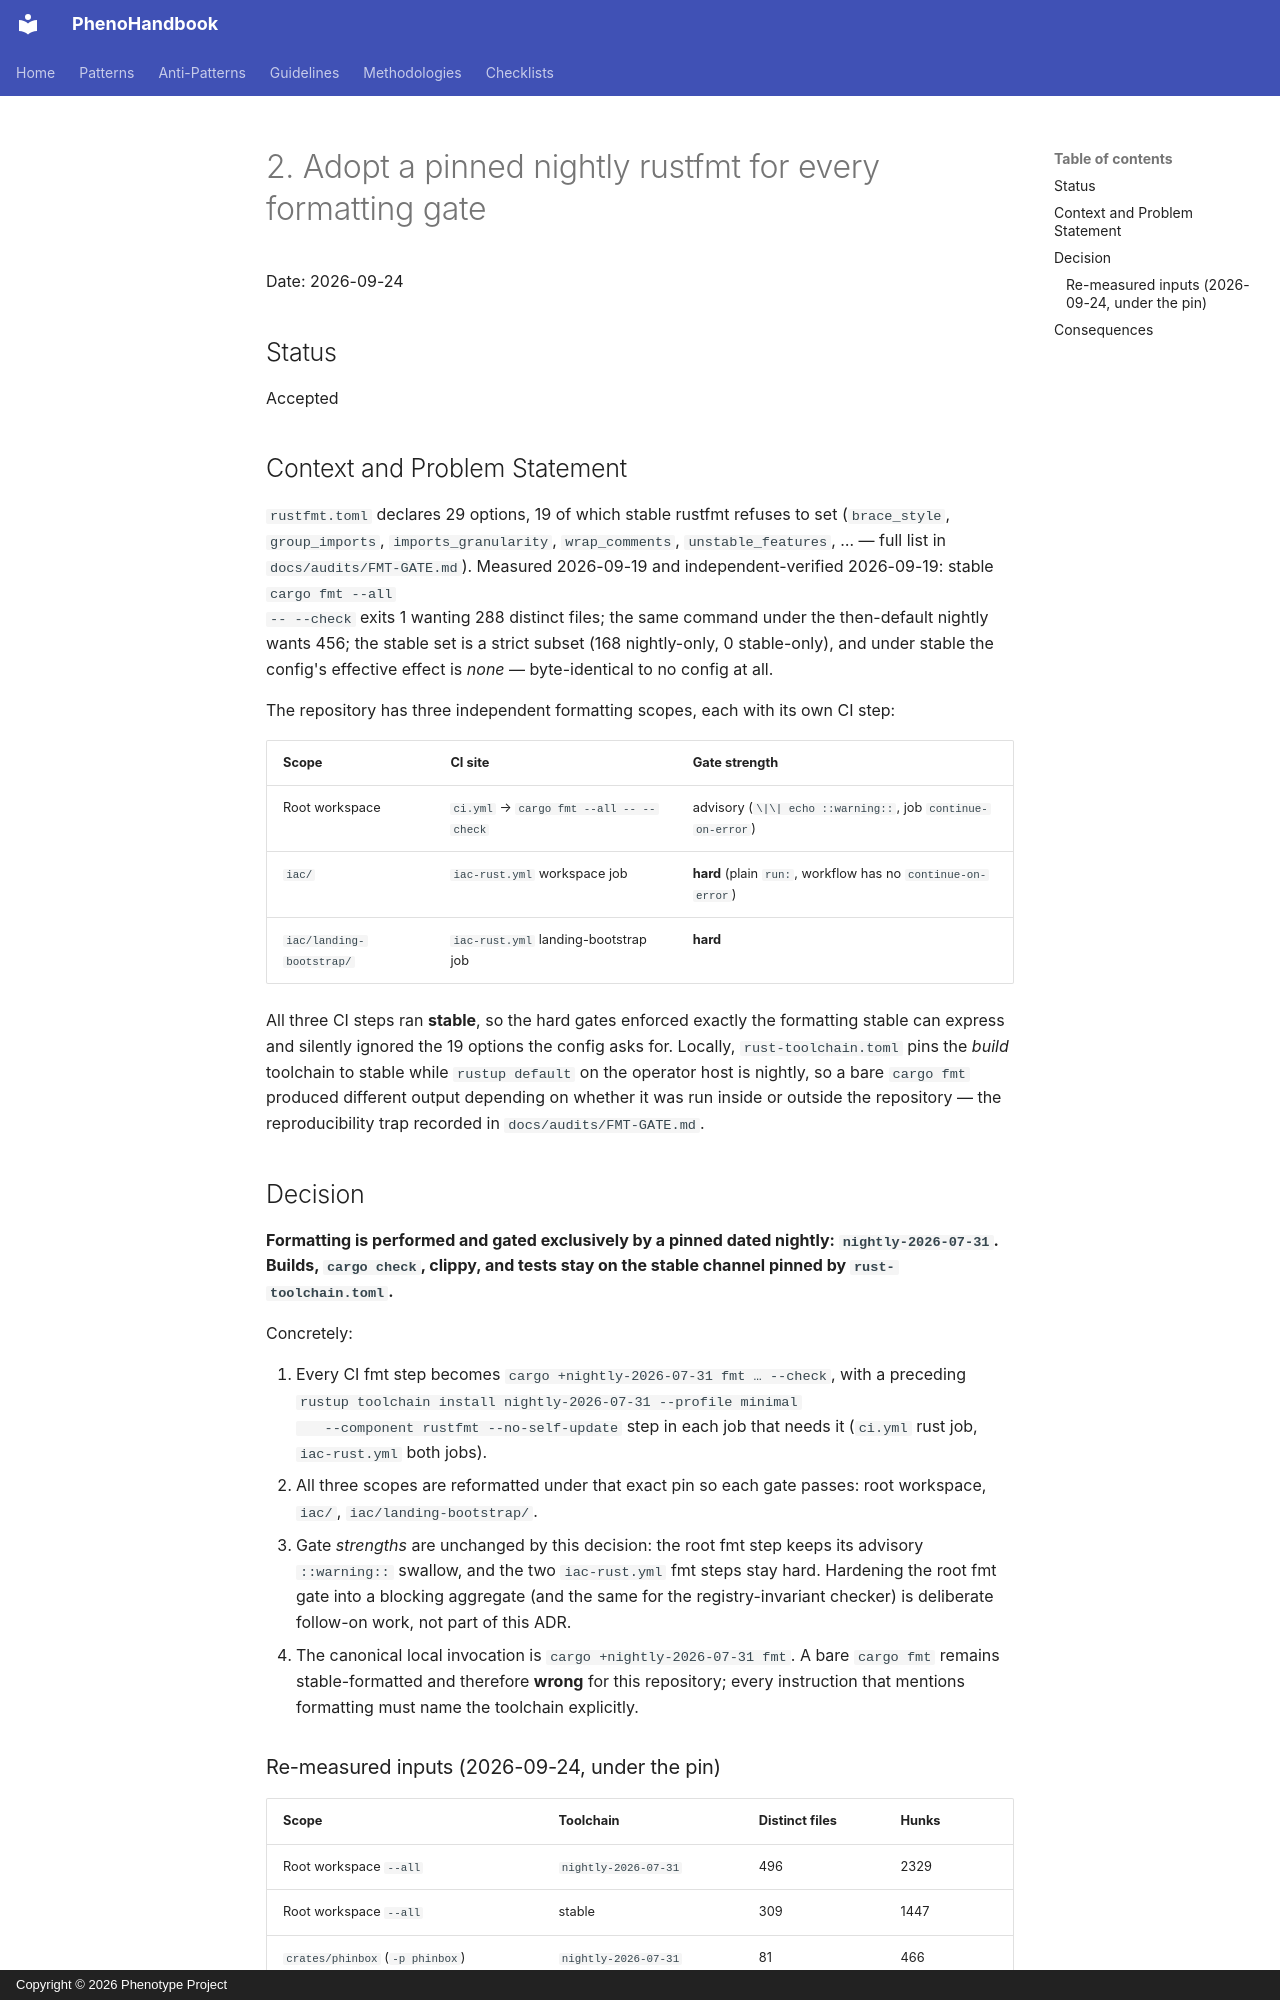

repository: KooshaPari/PhenoShared · page: decisions/0002-pinned-nightly-rustfmt/index.html · generator: mkdocs · copyright: Copyright © 2026 Phenotype Project

# 2. Adopt a pinned nightly rustfmt for every formatting gate

Date: 2026-09-24

## Status

Accepted

## Context and Problem Statement

`rustfmt.toml` declares 29 options, 19 of which stable rustfmt refuses to set
(`brace_style`, `group_imports`, `imports_granularity`, `wrap_comments`,
`unstable_features`, … — full list in `docs/audits/FMT-GATE.md`). Measured
2026-09-19 and independent-verified 2026-09-19: stable `cargo fmt --all
-- --check` exits 1 wanting 288 distinct files; the same command under the
then-default nightly wants 456; the stable set is a strict subset (168
nightly-only, 0 stable-only), and under stable the config's effective effect
is *none* — byte-identical to no config at all.

The repository has three independent formatting scopes, each with its own CI
step:

| Scope | CI site | Gate strength |
|---|---|---|
| Root workspace | `ci.yml` → `cargo fmt --all -- --check` | advisory (`\|\| echo ::warning::`, job `continue-on-error`) |
| `iac/` | `iac-rust.yml` workspace job | **hard** (plain `run:`, workflow has no `continue-on-error`) |
| `iac/landing-bootstrap/` | `iac-rust.yml` landing-bootstrap job | **hard** |

All three CI steps ran **stable**, so the hard gates enforced exactly the
formatting stable can express and silently ignored the 19 options the config
asks for. Locally, `rust-toolchain.toml` pins the *build* toolchain to stable
while `rustup default` on the operator host is nightly, so a bare
`cargo fmt` produced different output depending on whether it was run inside
or outside the repository — the reproducibility trap recorded in
`docs/audits/FMT-GATE.md`.

## Decision

**Formatting is performed and gated exclusively by a pinned dated nightly:
`nightly-2026-07-31`. Builds, `cargo check`, clippy, and tests stay on the
stable channel pinned by `rust-toolchain.toml`.**

Concretely:

1. Every CI fmt step becomes `cargo +nightly-2026-07-31 fmt … --check`, with a
   preceding `rustup toolchain install nightly-2026-07-31 --profile minimal
   --component rustfmt --no-self-update` step in each job that needs it
   (`ci.yml` rust job, `iac-rust.yml` both jobs).
2. All three scopes are reformatted under that exact pin so each gate passes:
   root workspace, `iac/`, `iac/landing-bootstrap/`.
3. Gate *strengths* are unchanged by this decision: the root fmt step keeps its
   advisory `::warning::` swallow, and the two `iac-rust.yml` fmt steps stay
   hard. Hardening the root fmt gate into a blocking aggregate (and the same
   for the registry-invariant checker) is deliberate follow-on work, not part
   of this ADR.
4. The canonical local invocation is `cargo +nightly-2026-07-31 fmt`. A bare
   `cargo fmt` remains stable-formatted and therefore **wrong** for this
   repository; every instruction that mentions formatting must name the
   toolchain explicitly.
